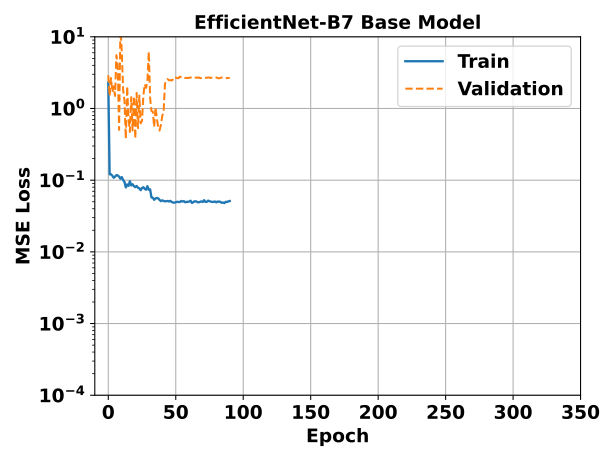

Source data for this figure (header and first rows):
epoch, ENetB7_Base - _step, ENetB7_Base - _step__MIN, ENetB7_Base - _step__MAX, ENetB7_Base - train_loss_epoch, ENetB7_Base - train_loss_epoch__MIN, ENetB7_Base - train_loss_epoch__MAX, ENetB7_Base - val_loss_epoch, ENetB7_Base - val_loss_epoch__MIN, ENetB7_Base - val_loss_epoch__MAX
0, 302.5, 302, 303, 2.299, 2.299, 2.299, 2.903, 2.903, 2.903
1, 606.5, 606, 607, 0.1208, 0.1208, 0.1208, 1.495, 1.495, 1.495
2, 910.5, 910, 911, 0.1209, 0.1209, 0.1209, 2.66, 2.66, 2.66
3, 1214, 1214, 1215, 0.1155, 0.1155, 0.1155, 1.697, 1.697, 1.697
4, 1518, 1518, 1519, 0.1082, 0.1082, 0.1082, 2.037, 2.037, 2.037
5, 1822, 1822, 1823, 0.1119, 0.1119, 0.1119, 1.497, 1.497, 1.497
6, 2126, 2126, 2127, 0.1176, 0.1176, 0.1176, 5.552, 5.552, 5.552
7, 2430, 2430, 2431, 0.1165, 0.1165, 0.1165, 3.942, 3.942, 3.942
8, 2734, 2734, 2735, 0.1121, 0.1121, 0.1121, 0.5039, 0.5039, 0.5039
9, 3038, 3038, 3039, 0.1048, 0.1048, 0.1048, 14.55, 14.55, 14.55
10, 3342, 3342, 3343, 0.1105, 0.1105, 0.1105, 6.127, 6.127, 6.127
11, 3646, 3646, 3647, 0.1006, 0.1006, 0.1006, 1.823, 1.823, 1.823
12, 3950, 3950, 3951, 0.09428, 0.09428, 0.09428, 1.278, 1.278, 1.278
13, 4254, 4254, 4255, 0.07928, 0.07928, 0.07928, 0.3797, 0.3797, 0.3797
14, 4558, 4558, 4559, 0.08718, 0.08718, 0.08718, 2.04, 2.04, 2.04
15, 4862, 4862, 4863, 0.08342, 0.08342, 0.08342, 0.7155, 0.7155, 0.7155
16, 5166, 5166, 5167, 0.09676, 0.09676, 0.09676, 0.4714, 0.4714, 0.4714
17, 5470, 5470, 5471, 0.08451, 0.08451, 0.08451, 1.439, 1.439, 1.439
18, 5774, 5774, 5775, 0.08779, 0.08779, 0.08779, 0.4933, 0.4933, 0.4933
19, 6078, 6078, 6079, 0.08252, 0.08252, 0.08252, 1.48, 1.48, 1.48
20, 6382, 6382, 6383, 0.07988, 0.07988, 0.07988, 0.3773, 0.3773, 0.3773
21, 6686, 6686, 6687, 0.08301, 0.08301, 0.08301, 1.65, 1.65, 1.65
22, 6990, 6990, 6991, 0.07856, 0.07856, 0.07856, 0.5321, 0.5321, 0.5321
23, 7294, 7294, 7295, 0.07689, 0.07689, 0.07689, 1.515, 1.515, 1.515
24, 7598, 7598, 7599, 0.07256, 0.07256, 0.07256, 0.621, 0.621, 0.621
25, 7902, 7902, 7903, 0.07792, 0.07792, 0.07792, 0.6726, 0.6726, 0.6726
26, 8206, 8206, 8207, 0.07965, 0.07965, 0.07965, 1.521, 1.521, 1.521
27, 8510, 8510, 8511, 0.07573, 0.07573, 0.07573, 2.18, 2.18, 2.18
28, 8814, 8814, 8815, 0.07367, 0.07367, 0.07367, 1.942, 1.942, 1.942
29, 9118, 9118, 9119, 0.08241, 0.08241, 0.08241, 2.413, 2.413, 2.413
30, 9422, 9422, 9423, 0.07358, 0.07358, 0.07358, 6.206, 6.206, 6.206
31, 9726, 9726, 9727, 0.07437, 0.07437, 0.07437, 1.398, 1.398, 1.398
32, 10030, 10030, 10031, 0.05742, 0.05742, 0.05742, 0.9239, 0.9239, 0.9239
33, 10334, 10334, 10335, 0.0569, 0.0569, 0.0569, 0.9021, 0.9021, 0.9021
34, 10638, 10638, 10639, 0.05324, 0.05324, 0.05324, 0.5523, 0.5523, 0.5523
35, 10942, 10942, 10943, 0.0556, 0.0556, 0.0556, 1.045, 1.045, 1.045
36, 11246, 11246, 11247, 0.05649, 0.05649, 0.05649, 0.728, 0.728, 0.728
37, 11550, 11550, 11551, 0.05579, 0.05579, 0.05579, 0.5453, 0.5453, 0.5453
38, 11854, 11854, 11855, 0.05307, 0.05307, 0.05307, 0.493, 0.493, 0.493
39, 12158, 12158, 12159, 0.051, 0.051, 0.051, 0.593, 0.593, 0.593
40, 12462, 12462, 12463, 0.05236, 0.05236, 0.05236, 0.7888, 0.7888, 0.7888
41, 12766, 12766, 12767, 0.0513, 0.0513, 0.0513, 0.8986, 0.8986, 0.8986
42, 13070, 13070, 13071, 0.05063, 0.05063, 0.05063, 2.21, 2.21, 2.21
43, 13374, 13374, 13375, 0.05097, 0.05097, 0.05097, 2.46, 2.46, 2.46
44, 13678, 13678, 13679, 0.05131, 0.05131, 0.05131, 2.572, 2.572, 2.572
45, 13982, 13982, 13983, 0.05044, 0.05044, 0.05044, 2.472, 2.472, 2.472
46, 14286, 14286, 14287, 0.05144, 0.05144, 0.05144, 2.49, 2.49, 2.49
47, 14590, 14590, 14591, 0.04967, 0.04967, 0.04967, 2.451, 2.451, 2.451
48, 14894, 14894, 14895, 0.04872, 0.04872, 0.04872, 2.555, 2.555, 2.555
49, 15198, 15198, 15199, 0.04863, 0.04863, 0.04863, 2.743, 2.743, 2.743
50, 15502, 15502, 15503, 0.0493, 0.0493, 0.0493, 2.699, 2.699, 2.699
51, 15806, 15806, 15807, 0.04995, 0.04995, 0.04995, 2.655, 2.655, 2.655
52, 16110, 16110, 16111, 0.04965, 0.04965, 0.04965, 2.641, 2.641, 2.641
53, 16414, 16414, 16415, 0.04941, 0.04941, 0.04941, 2.785, 2.785, 2.785
54, 16718, 16718, 16719, 0.05128, 0.05128, 0.05128, 2.735, 2.735, 2.735
55, 17022, 17022, 17023, 0.05033, 0.05033, 0.05033, 2.727, 2.727, 2.727
56, 17326, 17326, 17327, 0.05101, 0.05101, 0.05101, 2.758, 2.758, 2.758
57, 17630, 17630, 17631, 0.04915, 0.04915, 0.04915, 2.666, 2.666, 2.666
58, 17934, 17934, 17935, 0.04985, 0.04985, 0.04985, 2.672, 2.672, 2.672
59, 18238, 18238, 18239, 0.04991, 0.04991, 0.04991, 2.668, 2.668, 2.668
... 31 more rows
